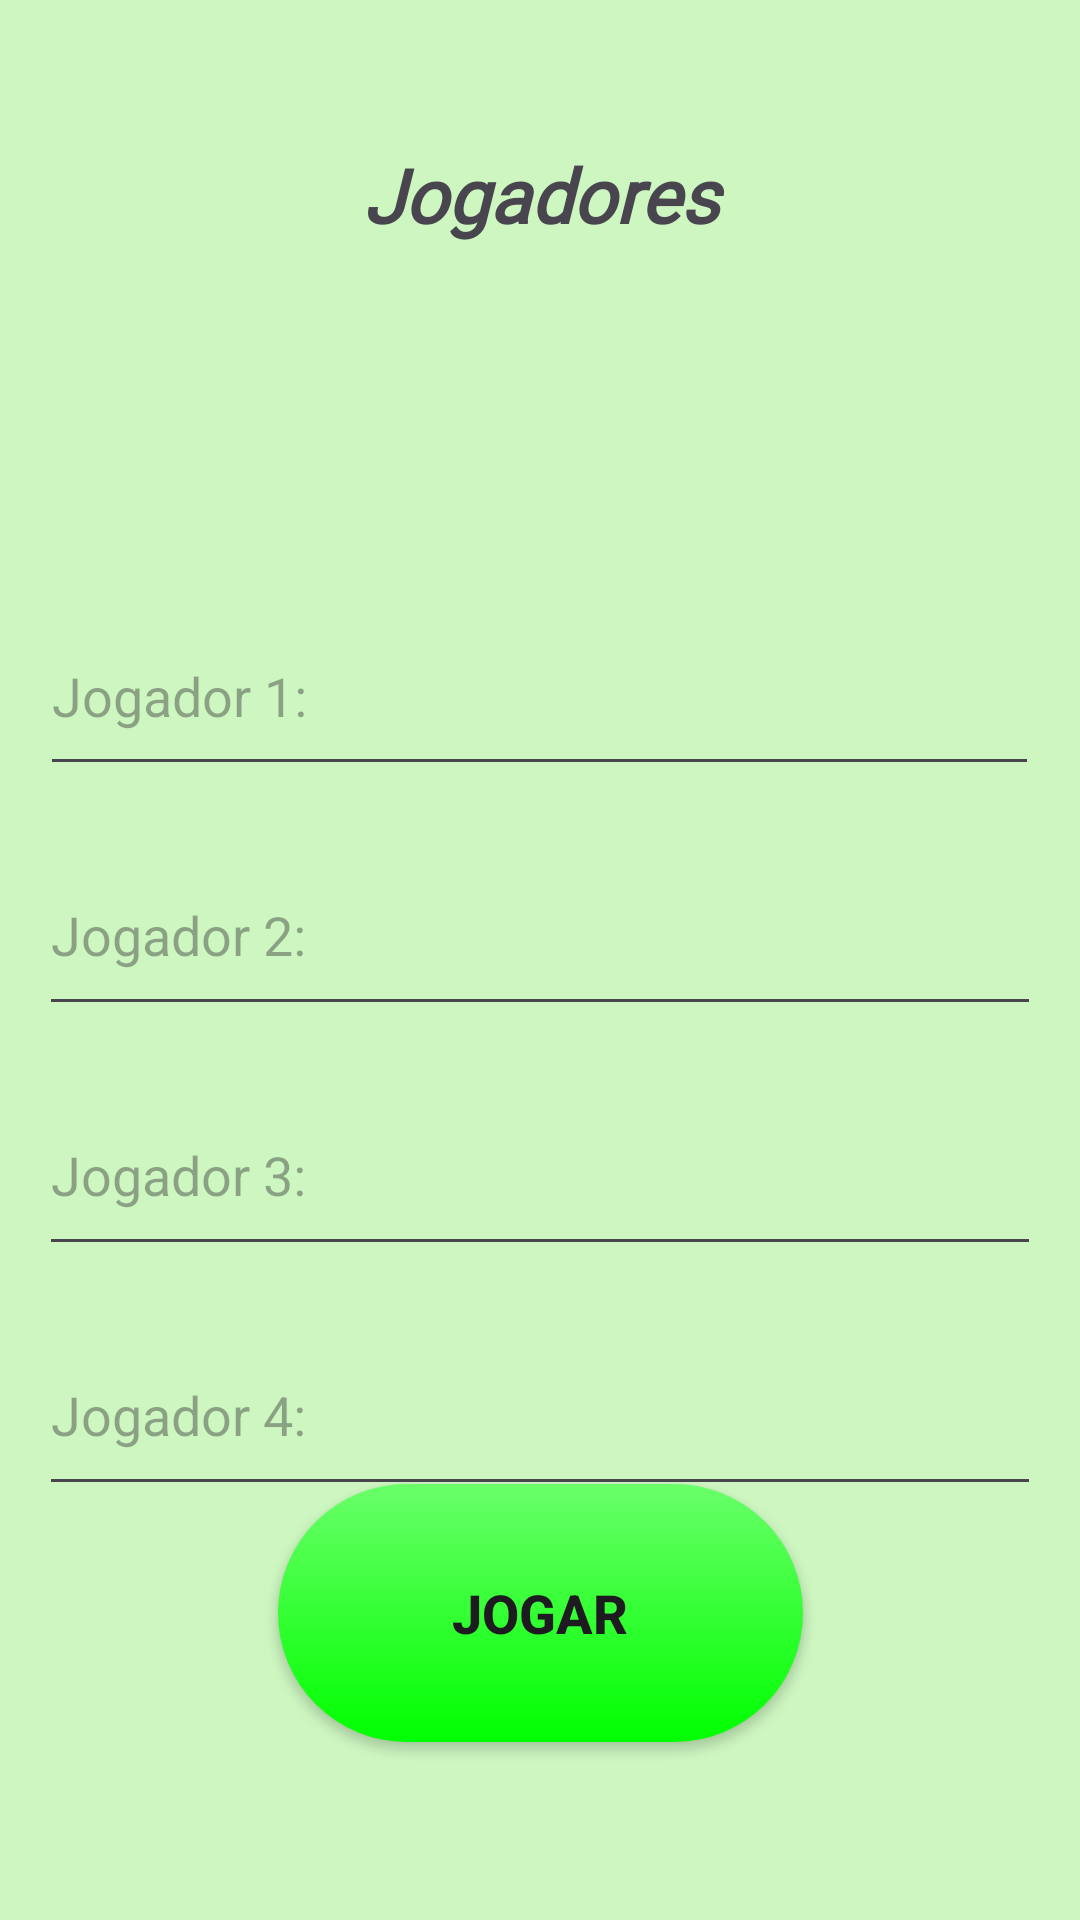

Write the Android layout XML for this screen, with the resource values it uses.
<!-- AndroidManifest.xml: application theme Theme.VerdadeouDesafio -->
<!-- res/layout/activity_jogadores.xml -->
<?xml version="1.0" encoding="utf-8"?>
<androidx.constraintlayout.widget.ConstraintLayout xmlns:android="http://schemas.android.com/apk/res/android"
    xmlns:app="http://schemas.android.com/apk/res-auto"
    xmlns:tools="http://schemas.android.com/tools"
    android:layout_width="match_parent"
    android:layout_height="match_parent"
    tools:context=".Jogadores"
    android:background="@color/verdefundo">


    <TextView
        android:id="@+id/jogadoresID"
        android:layout_width="233dp"
        android:layout_height="79dp"
        android:layout_marginTop="48dp"
        android:fontFamily="@font/press_start_2p"
        android:forceDarkAllowed="false"
        android:text="Jogadores"
        android:textAlignment="center"
        android:textAllCaps="false"
        android:textIsSelectable="false"
        android:textSize="25dp"
        android:textStyle="bold|italic"
        app:layout_constraintEnd_toEndOf="parent"
        app:layout_constraintStart_toStartOf="parent"
        app:layout_constraintTop_toTopOf="parent" />

    <androidx.appcompat.widget.AppCompatButton
        android:id="@+id/buttonJogar"
        android:layout_width="175dp"
        android:layout_height="86dp"
        android:layout_marginBottom="60dp"
        android:background="@drawable/buttonjogar"
        android:text="Jogar"
        android:textSize="18dp"
        android:textStyle="bold"
        app:layout_constraintBottom_toBottomOf="parent"
        app:layout_constraintEnd_toEndOf="parent"
        app:layout_constraintStart_toStartOf="parent"
        app:layout_constraintTop_toBottomOf="@+id/Nome4"
        app:layout_constraintVertical_bias="0.951" />

    <com.google.android.material.textfield.TextInputEditText
        android:id="@+id/Nome1"
        android:layout_width="333dp"
        android:layout_height="63dp"
        android:layout_marginTop="72dp"
        android:cursorVisible="true"
        android:hint="Jogador 1: "
        android:inputType="text|textNoSuggestions"
        android:selectAllOnFocus="false"
        app:layout_constraintEnd_toEndOf="parent"
        app:layout_constraintHorizontal_bias="0.493"
        app:layout_constraintStart_toStartOf="parent"
        app:layout_constraintTop_toBottomOf="@+id/jogadoresID" />

    <com.google.android.material.textfield.TextInputEditText
        android:id="@+id/Nome2"
        android:layout_width="334dp"
        android:layout_height="64dp"
        android:layout_marginTop="16dp"
        android:hint="Jogador 2: "
        android:inputType="text|textNoSuggestions"
        app:layout_constraintEnd_toEndOf="parent"
        app:layout_constraintHorizontal_bias="0.494"
        app:layout_constraintStart_toStartOf="parent"
        app:layout_constraintTop_toBottomOf="@+id/Nome1" />

    <com.google.android.material.textfield.TextInputEditText
        android:id="@+id/Nome3"
        android:layout_width="334dp"
        android:layout_height="64dp"
        android:layout_marginTop="16dp"
        android:hint="Jogador 3: "
        android:inputType="text|textNoSuggestions"
        app:layout_constraintEnd_toEndOf="parent"
        app:layout_constraintHorizontal_bias="0.506"
        app:layout_constraintStart_toStartOf="parent"
        app:layout_constraintTop_toBottomOf="@+id/Nome2" />

    <com.google.android.material.textfield.TextInputEditText
        android:id="@+id/Nome4"
        android:layout_width="334dp"
        android:layout_height="64dp"
        android:layout_marginTop="16dp"
        android:hint="Jogador 4: "
        android:inputType="text|textNoSuggestions"
        app:layout_constraintEnd_toEndOf="parent"
        app:layout_constraintHorizontal_bias="0.506"
        app:layout_constraintStart_toStartOf="parent"
        app:layout_constraintTop_toBottomOf="@+id/Nome3" />


</androidx.constraintlayout.widget.ConstraintLayout>
<!-- resources referenced by this layout -->
<resources>
  <color name="verdefundo">#CDF6C1</color>
  <!-- drawable buttonjogar (drawable) -->
  <?xml version="1.0" encoding="utf-8"?>
  <shape xmlns:android="http://schemas.android.com/apk/res/android">
  
      <corners android:radius="100dp"/>
  
      <gradient
          android:startColor="@color/verdeClaro"
          android:endColor="@color/verde"
          android:angle="270"/>
  </shape>
  <style name="Theme.VerdadeouDesafio" parent="Base.Theme.VerdadeouDesafio" />
  <color name="verdeClaro">#69FF69</color>
  <color name="verde">#00FF00</color>
  <style name="Base.Theme.VerdadeouDesafio" parent="Theme.Material3.DayNight.NoActionBar">
          <item name="colorPrimary">@color/black</item>
      </style>
  <color name="black">#FF000000</color>
</resources>
